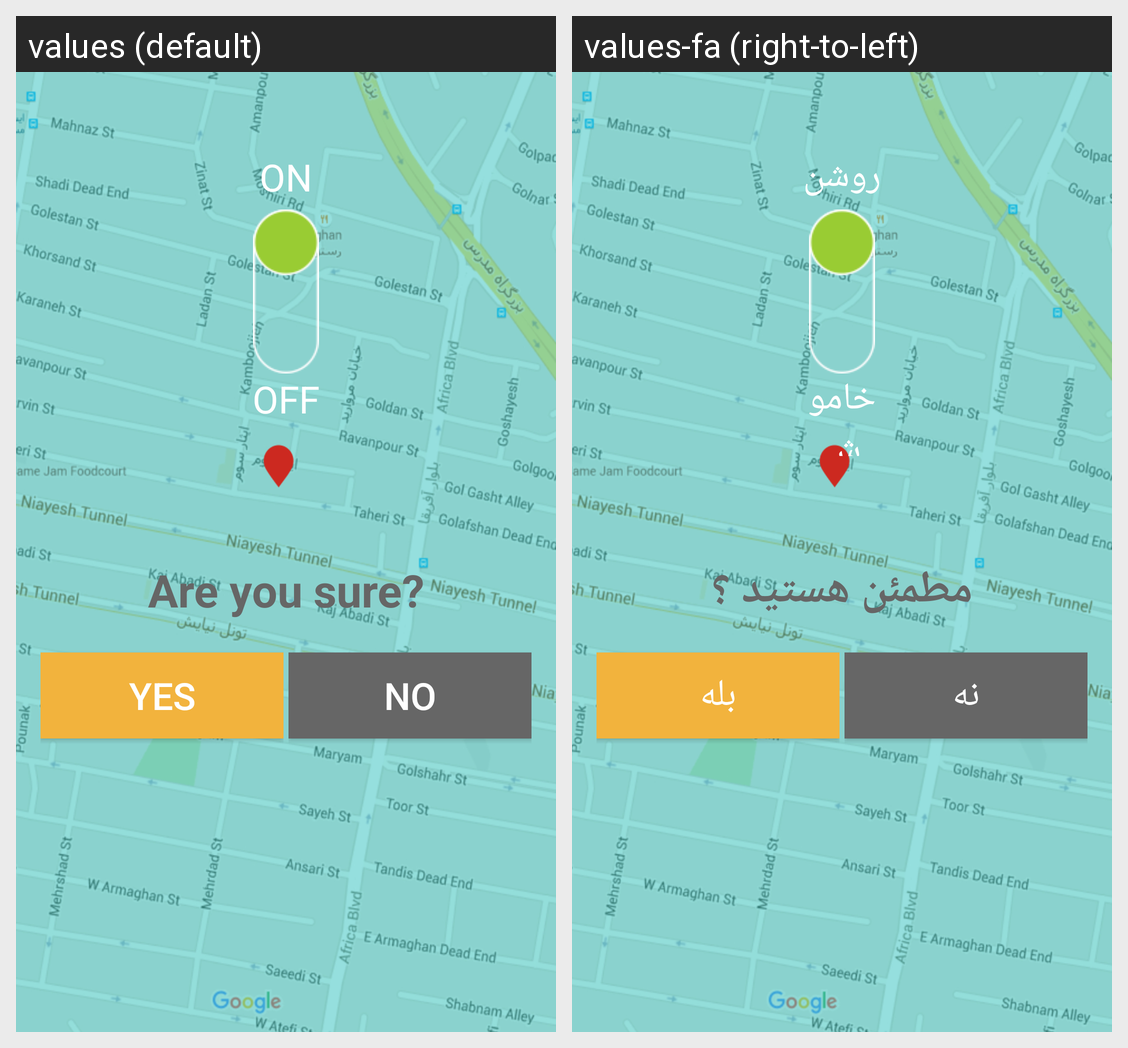

Strings drawn on this Android screen and how each of the app's shown locales translates them:
Android screen res/layout/page_map_on.xml rendered under 2 locales, left to right: values (default), values-fa (right-to-left). Device: Nexus 5 (rendered at 1080×1920; each locale shown at half size, 540×960, under a caption strip naming it); theme AppTheme.
Strings drawn on this screen, with the default value and each locale's value (text and hints the layout hard-codes, and strings that could not be matched under every locale, appear in the picture but are not listed):

on_en
  values: ON
  values-fa: روشن

off_en
  values: OFF
  values-fa: خاموش

are_you_sure_en
  values: Are you sure?
  values-fa: مطمئن هستید ؟

yes_en
  values: Yes
  values-fa: بله

no_en
  values: No
  values-fa: نه
